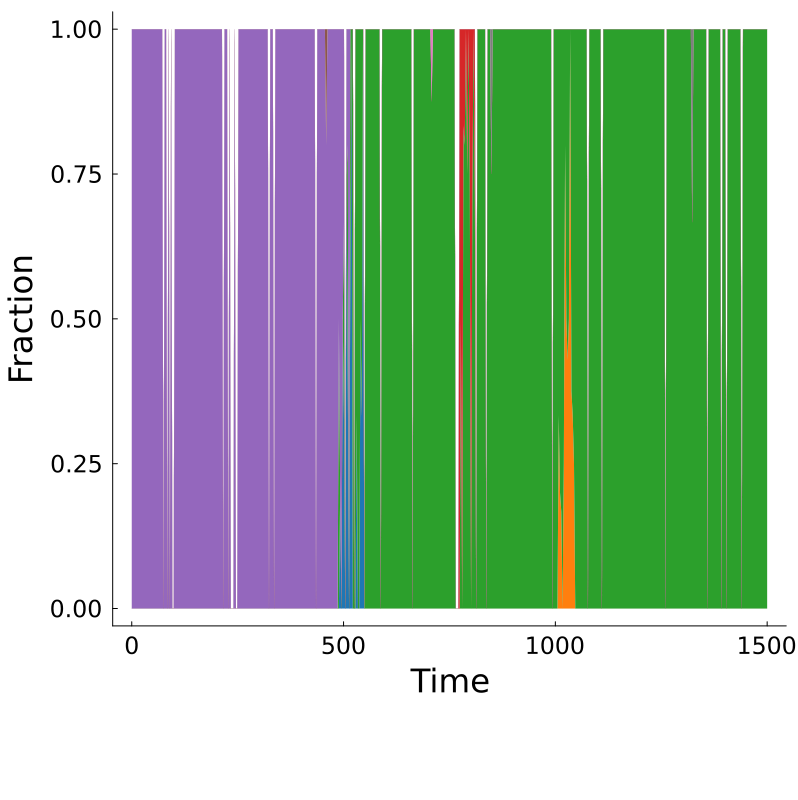

Data behind this chart, as committed beside it:
Time, MKAKLLVLLCAFTATDADTICIGYHANNSTDTVDTVLEKN…, MKAKLLVLLCAFTATDADTICIGYHANNSTDTVDTVLEKN…, MKAKLLVLLCAFTATDADTICIGYHANNSTDTVDTVLEKN…, MKAKLLVLLCAFTATDADTICIGYHANNSTDTVDTVLEKN…, MKAKLLVLLCAFTATDADTICIGYHANNSTDTVDTVLEKN…, MKAKLLVLLCAFTATDADTICIGYHANNSTDTVDTVLEKN…, MKAKLLVLLCAFTATDADTICIGYHANNSTDTVDTVLEKN…, Other, Total
0.0, 0, 0, 0, 0, 14, 0, 0, 0, 14
3.0, 0, 0, 0, 0, 17, 0, 0, 0, 17
6.0, 0, 0, 0, 0, 10, 0, 0, 0, 10
9.0, 0, 0, 0, 0, 17, 0, 0, 0, 17
12.0, 0, 0, 0, 0, 19, 0, 0, 0, 19
15.0, 0, 0, 0, 0, 21, 0, 0, 0, 21
18.0, 0, 0, 0, 0, 11, 0, 0, 0, 11
21.0, 0, 0, 0, 0, 11, 0, 0, 0, 11
24.0, 0, 0, 0, 0, 11, 0, 0, 0, 11
27.0, 0, 0, 0, 0, 14, 0, 0, 0, 14
30.0, 0, 0, 0, 0, 8, 0, 0, 0, 8
33.0, 0, 0, 0, 0, 6, 0, 0, 0, 6
36.0, 0, 0, 0, 0, 6, 0, 0, 0, 6
39.0, 0, 0, 0, 0, 6, 0, 0, 0, 6
42.0, 0, 0, 0, 0, 5, 0, 0, 0, 5
45.0, 0, 0, 0, 0, 5, 0, 0, 0, 5
48.0, 0, 0, 0, 0, 1, 0, 0, 0, 1
51.0, 0, 0, 0, 0, 1, 0, 0, 0, 1
54.0, 0, 0, 0, 0, 5, 0, 0, 0, 5
57.0, 0, 0, 0, 0, 5, 0, 0, 0, 5
60.0, 0, 0, 0, 0, 5, 0, 0, 0, 5
63.0, 0, 0, 0, 0, 4, 0, 0, 0, 4
66.0, 0, 0, 0, 0, 1, 0, 0, 0, 1
69.0, 0, 0, 0, 0, 2, 0, 0, 0, 2
72.0, 0, 0, 0, 0, 2, 0, 0, 0, 2
75.0, 0, 0, 0, 0, 0, 0, 0, 0, 0
78.0, 0, 0, 0, 0, 6, 0, 0, 0, 6
81.0, 0, 0, 0, 0, 1, 0, 0, 0, 1
84.0, 0, 0, 0, 0, 0, 0, 0, 0, 0
87.0, 0, 0, 0, 0, 3, 0, 0, 0, 3
90.0, 0, 0, 0, 0, 0, 0, 0, 0, 0
93.0, 0, 0, 0, 0, 1, 0, 0, 0, 1
96.0, 0, 0, 0, 0, 0, 0, 0, 0, 0
99.0, 0, 0, 0, 0, 0, 0, 0, 0, 0
102.0, 0, 0, 0, 0, 2, 0, 0, 0, 2
105.0, 0, 0, 0, 0, 1, 0, 0, 0, 1
108.0, 0, 0, 0, 0, 1, 0, 0, 0, 1
111.0, 0, 0, 0, 0, 2, 0, 0, 0, 2
114.0, 0, 0, 0, 0, 1, 0, 0, 0, 1
117.0, 0, 0, 0, 0, 2, 0, 0, 0, 2
120.0, 0, 0, 0, 0, 1, 0, 0, 0, 1
123.0, 0, 0, 0, 0, 3, 0, 0, 0, 3
126.0, 0, 0, 0, 0, 3, 0, 0, 0, 3
129.0, 0, 0, 0, 0, 7, 0, 0, 0, 7
132.0, 0, 0, 0, 0, 3, 0, 0, 0, 3
135.0, 0, 0, 0, 0, 4, 0, 0, 0, 4
138.0, 0, 0, 0, 0, 1, 0, 0, 0, 1
141.0, 0, 0, 0, 0, 6, 0, 0, 0, 6
144.0, 0, 0, 0, 0, 4, 0, 0, 0, 4
147.0, 0, 0, 0, 0, 4, 0, 0, 0, 4
150.0, 0, 0, 0, 0, 5, 0, 0, 0, 5
153.0, 0, 0, 0, 0, 5, 0, 0, 0, 5
156.0, 0, 0, 0, 0, 1, 0, 0, 0, 1
159.0, 0, 0, 0, 0, 5, 0, 0, 0, 5
162.0, 0, 0, 0, 0, 5, 0, 0, 0, 5
165.0, 0, 0, 0, 0, 6, 0, 0, 0, 6
168.0, 0, 0, 0, 0, 7, 0, 0, 0, 7
171.0, 0, 0, 0, 0, 6, 0, 0, 0, 6
174.0, 0, 0, 0, 0, 5, 0, 0, 0, 5
177.0, 0, 0, 0, 0, 2, 0, 0, 0, 2
... 441 more rows
